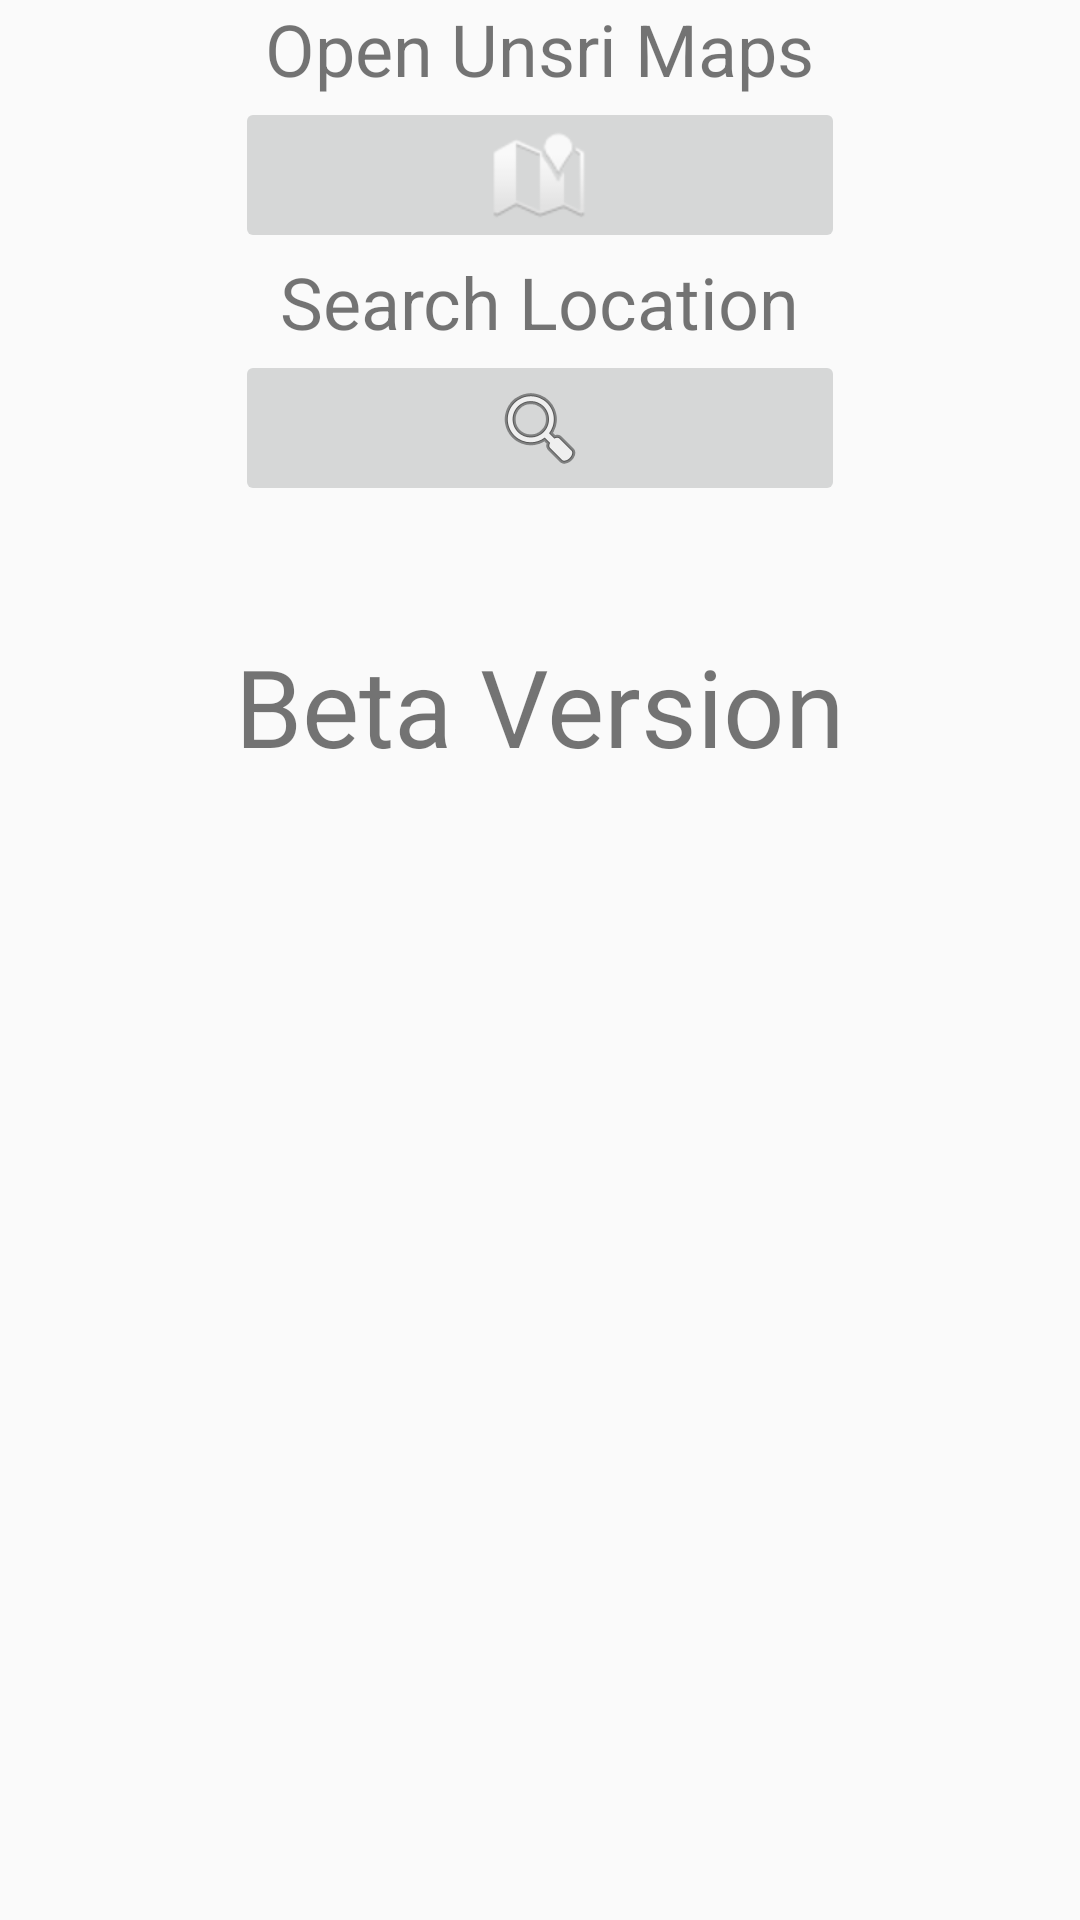

The Android layout XML behind this screen, and the referenced resources:
<!-- AndroidManifest.xml: application theme AppTheme -->
<!-- res/layout/activity_main.xml -->
<?xml version="1.0" encoding="utf-8"?>
<RelativeLayout xmlns:android="http://schemas.android.com/apk/res/android"
    xmlns:app="http://schemas.android.com/apk/res-auto"
    xmlns:tools="http://schemas.android.com/tools"
    android:id="@+id/activity_main"
    android:layout_width="match_parent"
    android:layout_height="wrap_content"
    android:paddingBottom="@dimen/activity_vertical_margin"
    android:paddingLeft="@dimen/activity_horizontal_margin"
    android:paddingRight="@dimen/activity_horizontal_margin"
    android:paddingTop="@dimen/activity_vertical_margin"
    tools:context="com.jogoler.jogolmaps.MainActivity">

    <TextView
        android:text="Beta Version"
        android:layout_width="wrap_content"
        android:layout_height="wrap_content"
        android:layout_marginTop="211dp"
        android:id="@+id/textView"
        android:textSize="36sp"
        android:layout_alignParentTop="true"
        android:layout_centerHorizontal="true"
        android:typeface="normal" />

    <ImageButton
        android:layout_width="match_parent"
        android:layout_height="wrap_content"
        app:srcCompat="@android:drawable/ic_dialog_map"
        android:id="@+id/openMapsButton"
        android:onClick="openMaps"
        android:layout_below="@+id/textView2"
        android:layout_alignLeft="@+id/searchLocation"
        android:layout_alignStart="@+id/searchLocation"
        android:layout_alignRight="@+id/searchLocation"
        android:layout_alignEnd="@+id/searchLocation" />

    <TextView
        android:text="Open Unsri Maps"
        android:layout_width="wrap_content"
        android:layout_height="wrap_content"
        android:id="@+id/textView2"
        android:textSize="24sp"
        android:layout_alignParentTop="true"
        android:layout_centerHorizontal="true" />

    <ImageButton
        android:layout_width="match_parent"
        android:layout_height="wrap_content"
        app:srcCompat="@android:drawable/ic_menu_search"
        android:id="@+id/searchLocation"
        android:onClick="searchLocation"
        android:layout_below="@+id/textView3"
        android:layout_alignRight="@+id/textView"
        android:layout_alignEnd="@+id/textView"
        android:layout_alignLeft="@+id/textView"
        android:layout_alignStart="@+id/textView" />

    <TextView
        android:text="Search Location"
        android:layout_width="wrap_content"
        android:layout_height="wrap_content"
        android:id="@+id/textView3"
        android:textSize="24sp"
        android:layout_below="@+id/openMapsButton"
        android:layout_centerHorizontal="true" />
</RelativeLayout>
<!-- resources referenced by this layout -->
<resources>
  <style name="AppTheme" parent="Theme.AppCompat.Light.DarkActionBar">
          
          <item name="colorPrimary">@color/colorPrimary</item>
          <item name="colorPrimaryDark">@color/colorPrimaryDark</item>
          <item name="colorAccent">@color/colorAccent</item>
      </style>
  <color name="colorPrimary">#3F51B5</color>
  <color name="colorPrimaryDark">#303F9F</color>
  <color name="colorAccent">#FF4081</color>
</resources>
